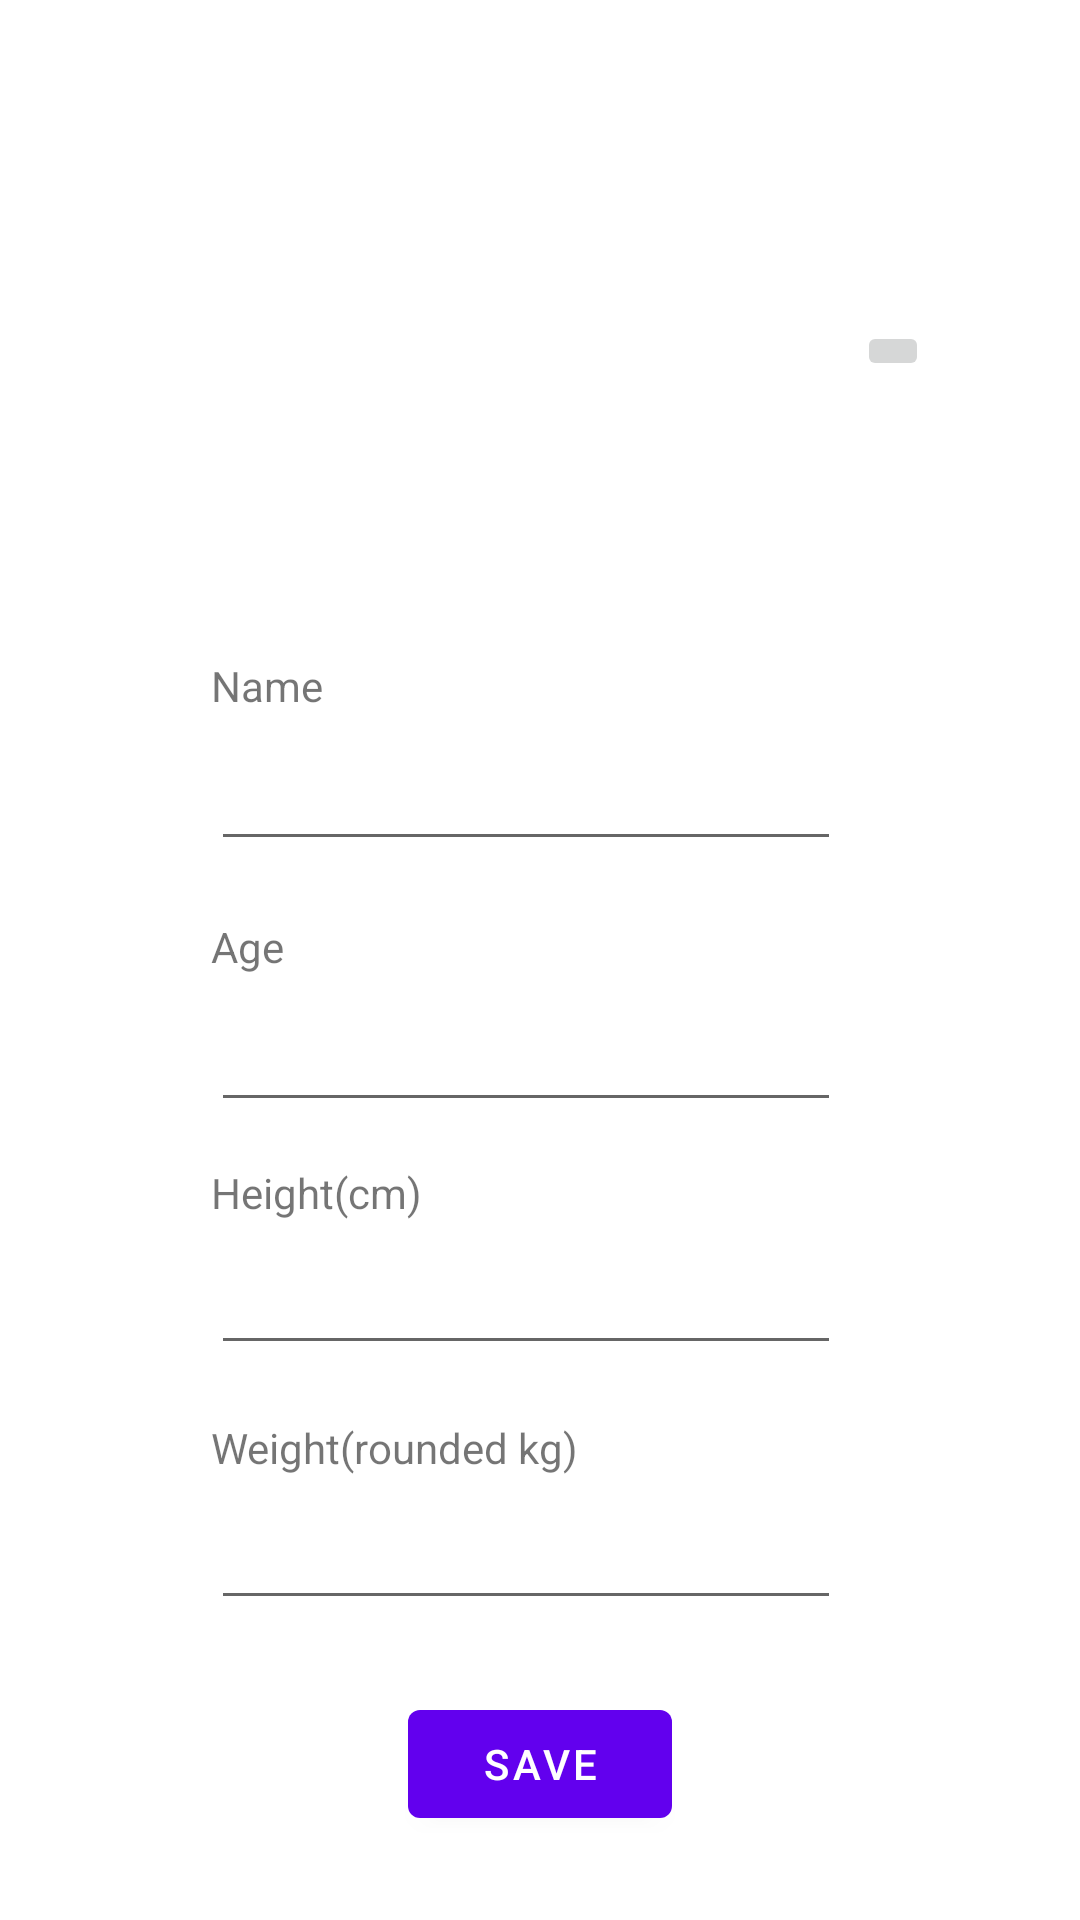

This screen was rendered from an Android layout file. Write that file and the resources it references.
<!-- AndroidManifest.xml: fallback theme Theme.MaterialComponents.DayNight.NoActionBar -->
<!-- res/layout/fragment_profile.xml -->
<?xml version="1.0" encoding="utf-8"?>
<ScrollView xmlns:android="http://schemas.android.com/apk/res/android"
    xmlns:app="http://schemas.android.com/apk/res-auto"
    xmlns:tools="http://schemas.android.com/tools"
    android:layout_width="match_parent"
    android:layout_height="match_parent"
    tools:context="com.caticu.workingoutsmarter.View.Fragments.ProfileFragment">

    <androidx.constraintlayout.widget.ConstraintLayout
        android:layout_width="match_parent"
        android:layout_height="wrap_content">

        <ImageView
            android:id="@+id/profileImage"
            android:layout_width="155dp"
            android:layout_height="114dp"
            android:layout_marginStart="135dp"
            android:layout_marginTop="83dp"
            android:layout_marginEnd="16dp"
            android:contentDescription="@string/profileimage"
            android:scaleType="centerCrop"
            android:src="@drawable/profile_button"
            app:layout_constraintEnd_toStartOf="@+id/changePictureButton"
            app:layout_constraintStart_toStartOf="parent"
            app:layout_constraintTop_toTopOf="parent" />

        <ImageButton
            android:id="@+id/changePictureButton"
            android:layout_width="wrap_content"
            android:layout_height="wrap_content"
            android:layout_marginTop="24dp"
            android:layout_marginEnd="71dp"
            android:contentDescription="@string/edit_icon"
            app:layout_constraintEnd_toEndOf="parent"
            app:layout_constraintStart_toEndOf="@+id/profileImage"
            app:layout_constraintTop_toTopOf="@+id/profileImage"
            app:srcCompat="@drawable/baseline_edit_24"
            tools:ignore="TouchTargetSizeCheck" />

        <TextView
            android:id="@+id/Name"
            android:layout_width="wrap_content"
            android:layout_height="wrap_content"
            android:layout_marginTop="22dp"
            android:layout_marginEnd="7dp"
            android:text="Name"
            app:layout_constraintEnd_toStartOf="@+id/profileImage"
            app:layout_constraintTop_toBottomOf="@+id/profileImage" />

        <EditText
            android:id="@+id/editTextName"
            android:layout_width="wrap_content"
            android:layout_height="wrap_content"
            android:layout_marginTop="1dp"
            android:ems="10"
            android:inputType="text"
            android:minHeight="48dp"
            app:layout_constraintStart_toStartOf="@+id/Name"
            app:layout_constraintTop_toBottomOf="@+id/Name"
            tools:ignore="SpeakableTextPresentCheck" />

        <TextView
            android:id="@+id/textView4"
            android:layout_width="wrap_content"
            android:layout_height="wrap_content"
            android:layout_marginTop="19dp"
            android:text="Age"
            app:layout_constraintStart_toStartOf="@+id/editTextName"
            app:layout_constraintTop_toBottomOf="@+id/editTextName" />

        <EditText
            android:id="@+id/AgeEditText"
            android:layout_width="wrap_content"
            android:layout_height="wrap_content"
            android:layout_marginTop="1dp"
            android:ems="10"
            android:inputType="number"
            android:minHeight="48dp"
            app:layout_constraintStart_toStartOf="@+id/textView4"
            app:layout_constraintTop_toBottomOf="@+id/textView4"
            tools:ignore="SpeakableTextPresentCheck" />

        <TextView
            android:id="@+id/textView5"
            android:layout_width="wrap_content"
            android:layout_height="wrap_content"
            android:layout_marginTop="14dp"
            android:text="Height(cm)"
            app:layout_constraintStart_toStartOf="@+id/AgeEditText"
            app:layout_constraintTop_toBottomOf="@+id/AgeEditText" />

        <EditText
            android:id="@+id/HeightEditText"
            android:layout_width="wrap_content"
            android:layout_height="wrap_content"
            android:ems="10"
            android:inputType="number"
            android:minHeight="48dp"
            app:layout_constraintStart_toStartOf="@+id/textView5"
            app:layout_constraintTop_toBottomOf="@+id/textView5"
            tools:ignore="SpeakableTextPresentCheck" />

        <TextView
            android:id="@+id/textView6"
            android:layout_width="wrap_content"
            android:layout_height="wrap_content"
            android:layout_marginTop="18dp"
            android:text="Weight(rounded kg)"
            app:layout_constraintStart_toStartOf="@+id/HeightEditText"
            app:layout_constraintTop_toBottomOf="@+id/HeightEditText" />

        <EditText
            android:id="@+id/WeightEditText"
            android:layout_width="wrap_content"
            android:layout_height="wrap_content"
            android:ems="10"
            android:inputType="number"
            android:minHeight="48dp"
            app:layout_constraintStart_toStartOf="@+id/textView6"
            app:layout_constraintTop_toBottomOf="@+id/textView6"
            tools:ignore="SpeakableTextPresentCheck" />

        <Button
            android:id="@+id/SaveButton"
            android:layout_width="wrap_content"
            android:layout_height="wrap_content"
            android:layout_marginTop="24dp"
            android:text="Save"
            app:layout_constraintStart_toStartOf="parent"
            app:layout_constraintEnd_toEndOf="parent"
            app:layout_constraintTop_toBottomOf="@+id/WeightEditText" />

        <ProgressBar
            android:id="@+id/progressBar"
            android:layout_width="wrap_content"
            android:layout_height="wrap_content"
            android:layout_gravity="center"
            android:visibility="gone"
            app:layout_constraintBottom_toBottomOf="parent"
            app:layout_constraintEnd_toEndOf="parent"
            app:layout_constraintStart_toStartOf="parent"
            app:layout_constraintTop_toTopOf="parent" />

    </androidx.constraintlayout.widget.ConstraintLayout>
</ScrollView>
<!-- resources referenced by this layout -->
<resources>
  <string name="edit_icon">" "</string>
  <string name="profileimage">ProfileImage</string>
</resources>
